Image classification data set "plant_diseases" (Aomitoo/Plant-Project on GitHub). Class labels (35): alternaria leaf blight, anthocyanosis, anthracnose, aphid, aphid effects, ascochyta blight, bacterial spot, black chaff, black rot, black spots, botrytis cinerea, burn, downy mildew, dry rot, edema, grey mold, healthy, late blight, leaf deformation, leaf miners, loss of foliage turgor, marginal leaf necrosis, mealybug, mechanical damage, mosaic virus, nutrient deficiency, powdery mildew, rust, scale, shot hole, sooty mold, spider mite, thrips, whitefly, wilting.

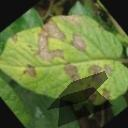
Label: bacterial spot

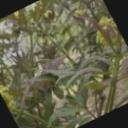
Label: anthocyanosis

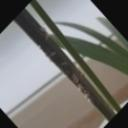
Label: mealybug

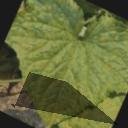
Label: downy mildew

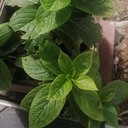
Label: nutrient deficiency

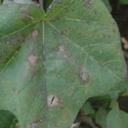
Label: alternaria leaf blight
